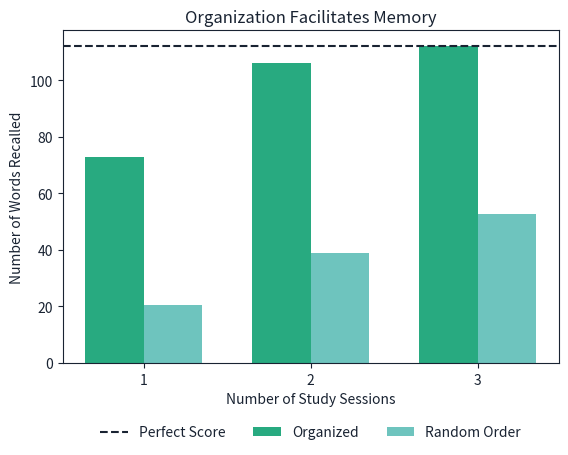

Here is the Python script that generated this plot:
import pandas as pd
import numpy as np
import matplotlib.pyplot as plt


GREEN = '#28aa80'
BLUE = "#6ec4be"
DARK = '#192332'

plt.rcParams['text.color'] = DARK
plt.rcParams['axes.labelcolor'] = DARK
plt.rcParams['axes.edgecolor'] = DARK
plt.rcParams['xtick.color'] = DARK
plt.rcParams['ytick.color'] = DARK
plt.rcParams['legend.edgecolor'] = DARK
plt.rcParams['legend.frameon'] = False


j = {
        "Organized": [73, 106.1, 112],
        "Random": [20.6, 38.9, 52.8]
    }

df = pd.DataFrame(j)

index = np.arange(3)
bar_width = 0.35

fig, ax = plt.subplots()
organized = ax.bar(index, df["Organized"], bar_width,
                label="Organized", color= GREEN)

randomOrder = ax.bar(index+bar_width, df["Random"],
                 bar_width, label="Random Order", color=BLUE)

ax.set_xlabel('Number of Study Sessions')
ax.set_ylabel('Number of Words Recalled')
ax.set_title('Organization Facilitates Memory')
ax.set_xticks(index + bar_width / 2)
ax.set_xticklabels(["1", "2", "3"])
ax.axhline(y=112,label="Perfect Score", color=DARK, linestyle="--")

# Shrink current axis's height by 10% on the bottom
box = ax.get_position()
ax.set_position([box.x0, box.y0 + box.height * 0.1,
                 box.width, box.height * 0.9])

# Put a legend below current axis
ax.legend(loc='upper center', bbox_to_anchor=(0.5, -0.15), ncol=5)


plt.show()